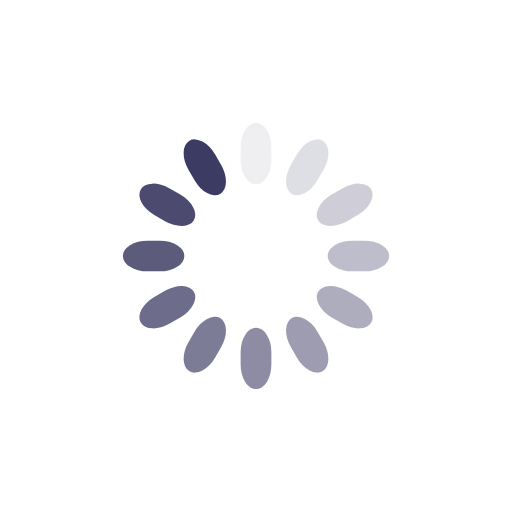
t = 0.00 s
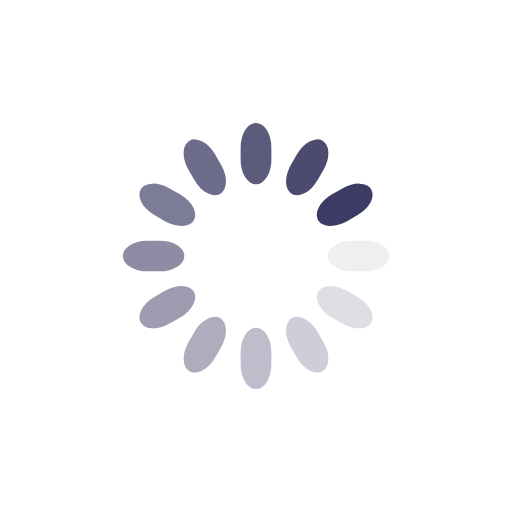
t = 0.25 s
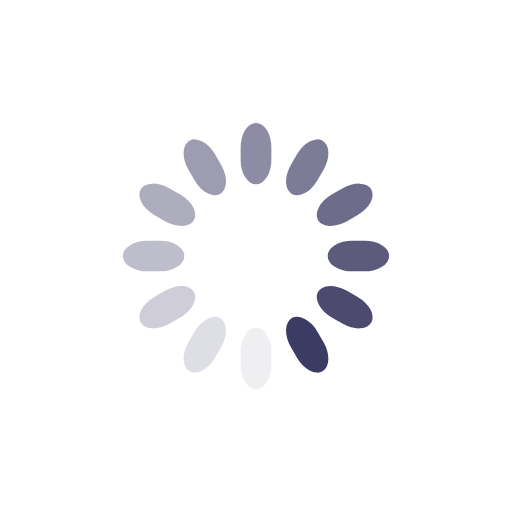
t = 0.50 s
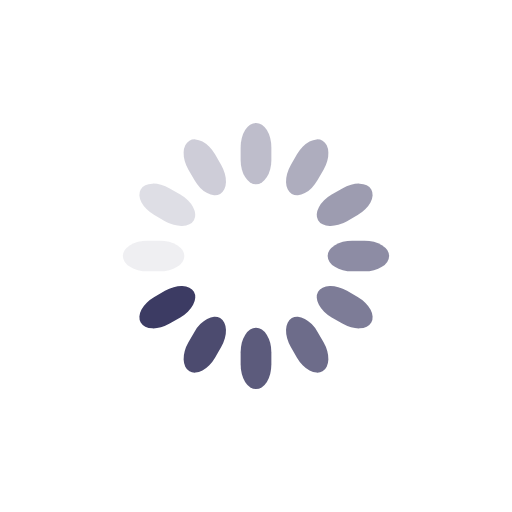
t = 0.75 s

The animated SVG that drew these frames (rendered in a browser with its animation timeline set to each time). Animation: 12 SMIL elements (animate=12); one cycle of 1.00 s, repeats indefinitely.

<svg class="lds-spinner" width="100px"  height="100px"  xmlns="http://www.w3.org/2000/svg" xmlns:xlink="http://www.w3.org/1999/xlink" viewBox="0 0 100 100" preserveAspectRatio="xMidYMid" style="background: none;"><g transform="rotate(0 50 50)">
  <rect x="47" y="24" rx="9.4" ry="4.8" width="6" height="12" fill="#3c3b63">
    <animate attributeName="opacity" values="1;0" keyTimes="0;1" dur="1s" begin="-0.9166666666666666s" repeatCount="indefinite"></animate>
  </rect>
</g><g transform="rotate(30 50 50)">
  <rect x="47" y="24" rx="9.4" ry="4.8" width="6" height="12" fill="#3c3b63">
    <animate attributeName="opacity" values="1;0" keyTimes="0;1" dur="1s" begin="-0.8333333333333334s" repeatCount="indefinite"></animate>
  </rect>
</g><g transform="rotate(60 50 50)">
  <rect x="47" y="24" rx="9.4" ry="4.8" width="6" height="12" fill="#3c3b63">
    <animate attributeName="opacity" values="1;0" keyTimes="0;1" dur="1s" begin="-0.75s" repeatCount="indefinite"></animate>
  </rect>
</g><g transform="rotate(90 50 50)">
  <rect x="47" y="24" rx="9.4" ry="4.8" width="6" height="12" fill="#3c3b63">
    <animate attributeName="opacity" values="1;0" keyTimes="0;1" dur="1s" begin="-0.6666666666666666s" repeatCount="indefinite"></animate>
  </rect>
</g><g transform="rotate(120 50 50)">
  <rect x="47" y="24" rx="9.4" ry="4.8" width="6" height="12" fill="#3c3b63">
    <animate attributeName="opacity" values="1;0" keyTimes="0;1" dur="1s" begin="-0.5833333333333334s" repeatCount="indefinite"></animate>
  </rect>
</g><g transform="rotate(150 50 50)">
  <rect x="47" y="24" rx="9.4" ry="4.8" width="6" height="12" fill="#3c3b63">
    <animate attributeName="opacity" values="1;0" keyTimes="0;1" dur="1s" begin="-0.5s" repeatCount="indefinite"></animate>
  </rect>
</g><g transform="rotate(180 50 50)">
  <rect x="47" y="24" rx="9.4" ry="4.8" width="6" height="12" fill="#3c3b63">
    <animate attributeName="opacity" values="1;0" keyTimes="0;1" dur="1s" begin="-0.4166666666666667s" repeatCount="indefinite"></animate>
  </rect>
</g><g transform="rotate(210 50 50)">
  <rect x="47" y="24" rx="9.4" ry="4.8" width="6" height="12" fill="#3c3b63">
    <animate attributeName="opacity" values="1;0" keyTimes="0;1" dur="1s" begin="-0.3333333333333333s" repeatCount="indefinite"></animate>
  </rect>
</g><g transform="rotate(240 50 50)">
  <rect x="47" y="24" rx="9.4" ry="4.8" width="6" height="12" fill="#3c3b63">
    <animate attributeName="opacity" values="1;0" keyTimes="0;1" dur="1s" begin="-0.25s" repeatCount="indefinite"></animate>
  </rect>
</g><g transform="rotate(270 50 50)">
  <rect x="47" y="24" rx="9.4" ry="4.8" width="6" height="12" fill="#3c3b63">
    <animate attributeName="opacity" values="1;0" keyTimes="0;1" dur="1s" begin="-0.16666666666666666s" repeatCount="indefinite"></animate>
  </rect>
</g><g transform="rotate(300 50 50)">
  <rect x="47" y="24" rx="9.4" ry="4.8" width="6" height="12" fill="#3c3b63">
    <animate attributeName="opacity" values="1;0" keyTimes="0;1" dur="1s" begin="-0.08333333333333333s" repeatCount="indefinite"></animate>
  </rect>
</g><g transform="rotate(330 50 50)">
  <rect x="47" y="24" rx="9.4" ry="4.8" width="6" height="12" fill="#3c3b63">
    <animate attributeName="opacity" values="1;0" keyTimes="0;1" dur="1s" begin="0s" repeatCount="indefinite"></animate>
  </rect>
</g></svg>
